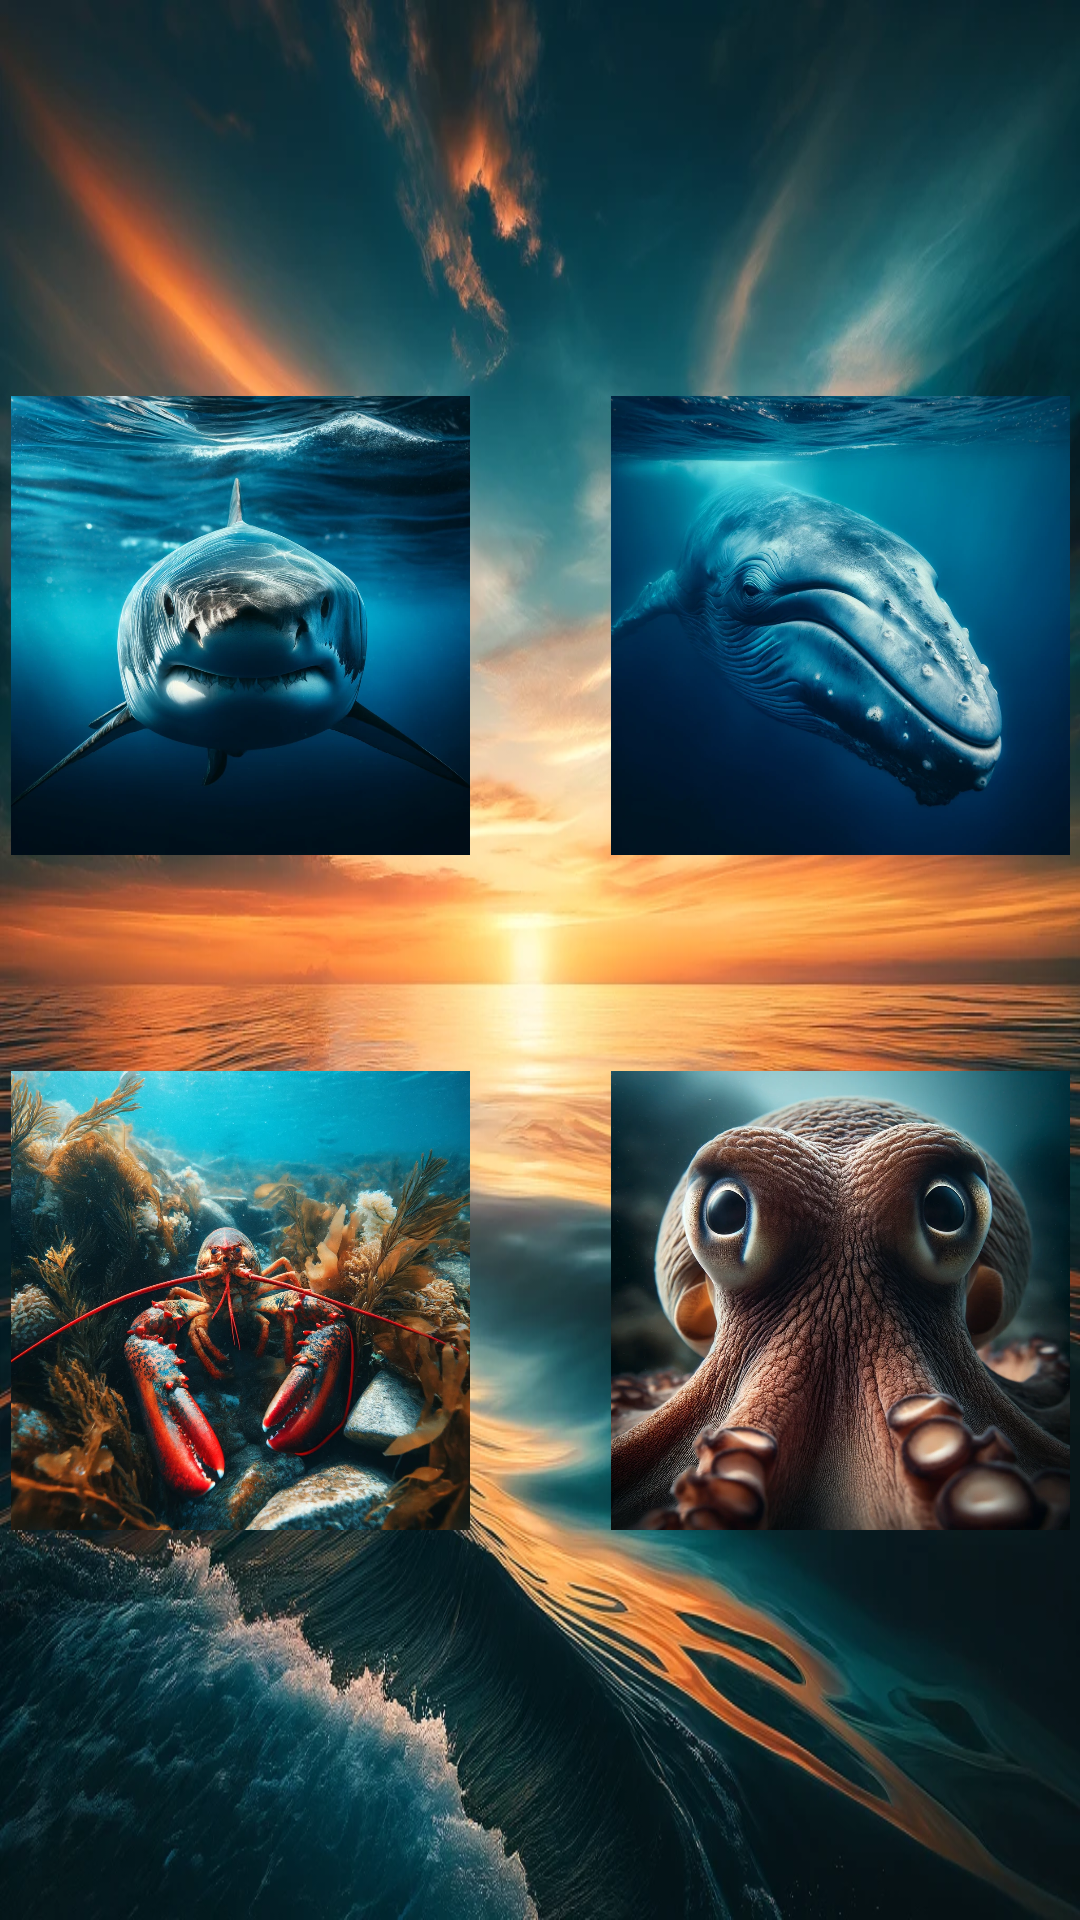

Reconstruct the res/layout file that produces this screen, plus the resources it refers to.
<!-- AndroidManifest.xml: application theme Theme.AnimalsApp -->
<!-- res/layout/activity_ocean.xml -->
<?xml version="1.0" encoding="utf-8"?>
<androidx.constraintlayout.widget.ConstraintLayout xmlns:android="http://schemas.android.com/apk/res/android"
    xmlns:app="http://schemas.android.com/apk/res-auto"
    xmlns:tools="http://schemas.android.com/tools"
    android:layout_width="match_parent"
    android:layout_height="match_parent"
    tools:context=".ocean.Ocean">

    <ImageView
        android:id="@+id/imageView12"
        android:layout_width="wrap_content"
        android:layout_height="wrap_content"
        app:layout_constraintBottom_toBottomOf="parent"
        app:layout_constraintEnd_toEndOf="parent"
        app:layout_constraintStart_toStartOf="parent"
        app:layout_constraintTop_toTopOf="parent"
        app:srcCompat="@drawable/ocean"
        android:scaleType="fitXY"
        />

    <ImageView
        android:id="@+id/imageView18"
        android:layout_width="153dp"
        android:layout_height="153dp"
        android:layout_marginStart="40dp"
        android:layout_marginEnd="240dp"
        android:layout_marginBottom="355dp"
        android:onClick="shark"
        app:layout_constraintBottom_toBottomOf="parent"
        app:layout_constraintEnd_toEndOf="parent"
        app:layout_constraintStart_toStartOf="parent"
        app:srcCompat="@drawable/kopekbaligi" />

    <ImageView
        android:id="@+id/imageView19"
        android:layout_width="153dp"
        android:layout_height="153dp"
        android:layout_marginStart="240dp"
        android:layout_marginEnd="40dp"
        android:layout_marginBottom="355dp"
        android:onClick="whale"
        app:layout_constraintBottom_toBottomOf="@+id/imageView12"
        app:layout_constraintEnd_toEndOf="parent"
        app:layout_constraintStart_toStartOf="parent"
        app:srcCompat="@drawable/balina" />

    <ImageView
        android:id="@+id/imageView49"

        android:layout_width="153dp"
        android:layout_height="153dp"
        android:layout_marginStart="40dp"
        android:layout_marginEnd="240dp"
        android:layout_marginBottom="130dp"
        android:onClick="lobster"
        app:layout_constraintBottom_toBottomOf="parent"
        app:layout_constraintEnd_toEndOf="parent"
        app:layout_constraintStart_toStartOf="parent"
        app:srcCompat="@drawable/istakoz" />

    <ImageView
        android:id="@+id/imageView50"

        android:layout_width="153dp"
        android:layout_height="153dp"
        android:layout_marginStart="240dp"
        android:layout_marginEnd="40dp"
        android:layout_marginBottom="130dp"
        android:onClick="octopus"
        app:layout_constraintBottom_toBottomOf="parent"
        app:layout_constraintEnd_toEndOf="parent"
        app:layout_constraintStart_toStartOf="parent"
        app:srcCompat="@drawable/octopus" />
</androidx.constraintlayout.widget.ConstraintLayout>
<!-- resources referenced by this layout -->
<resources>
  <!-- drawable balina: webp bitmap (drawable, 179646 bytes) -->
  <!-- drawable istakoz: webp bitmap (drawable, 408664 bytes) -->
  <!-- drawable kopekbaligi: webp bitmap (drawable, 212320 bytes) -->
  <!-- drawable ocean: webp bitmap (drawable, 265792 bytes) -->
  <!-- drawable octopus: webp bitmap (drawable, 354962 bytes) -->
  <style name="Theme.AnimalsApp" parent="Base.Theme.AnimalsApp" />
  <style name="Base.Theme.AnimalsApp" parent="Theme.Material3.DayNight">
          
          
      </style>
</resources>
